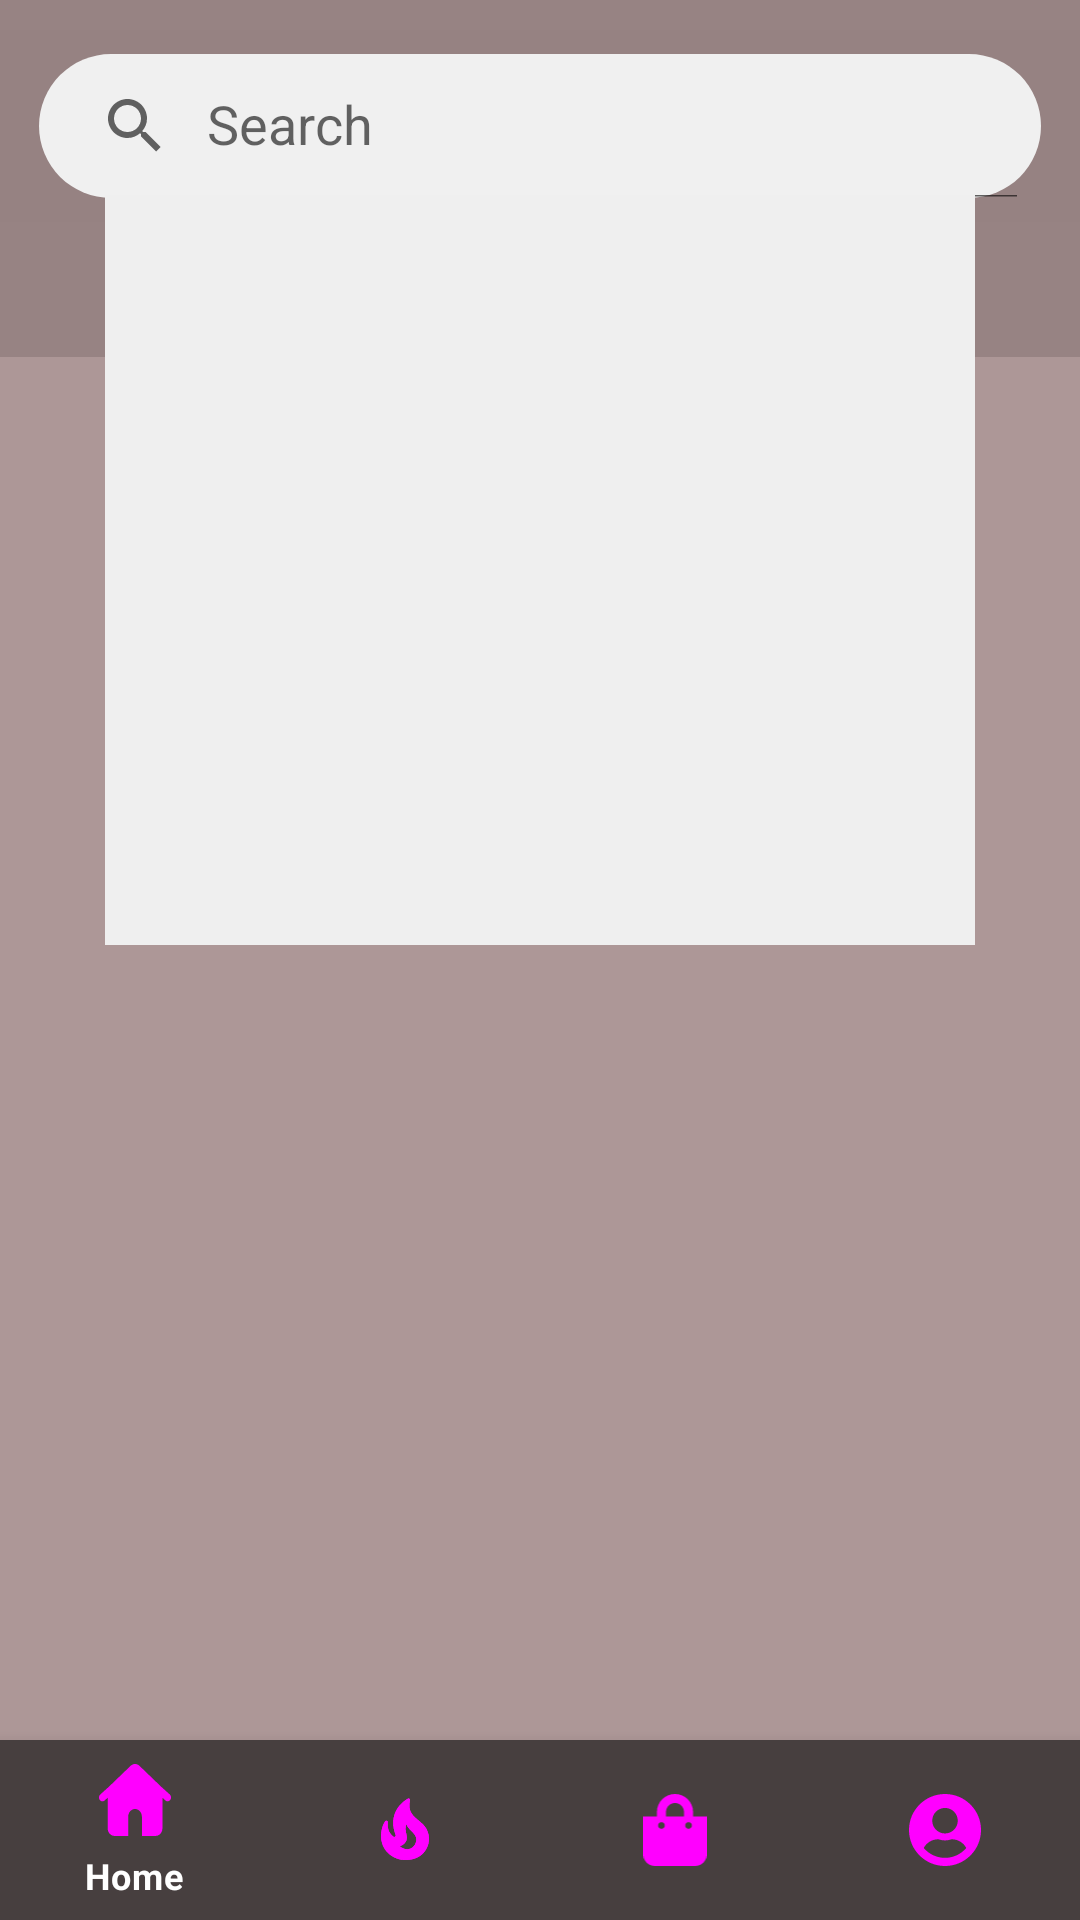

The Android layout XML behind this screen, and the referenced resources:
<!-- AndroidManifest.xml: application theme Theme.AppDev -->
<!-- res/layout/activity_main.xml -->
<?xml version="1.0" encoding="utf-8"?>
<androidx.constraintlayout.widget.ConstraintLayout xmlns:android="http://schemas.android.com/apk/res/android"
    xmlns:app="http://schemas.android.com/apk/res-auto"
    xmlns:tools="http://schemas.android.com/tools"
    android:layout_width="match_parent"
    android:layout_height="match_parent"
    android:background="#AD9797"
    tools:context=".MainActivity">


    <androidx.constraintlayout.widget.ConstraintLayout
        android:id="@+id/fragment_containerInside"
        android:layout_width="match_parent"
        android:layout_height="0dp"
        app:layout_constraintBottom_toTopOf="@+id/bottom_navigation"
        app:layout_constraintEnd_toEndOf="parent"
        app:layout_constraintHorizontal_bias="0.5"
        app:layout_constraintStart_toStartOf="parent"
        app:layout_constraintTop_toTopOf="parent" />


    <LinearLayout
        android:id="@+id/linearLayoutHeader"
        android:layout_width="match_parent"
        android:layout_height="wrap_content"
        android:background="#978383"
        android:orientation="vertical"
        android:paddingTop="10dp"
        android:paddingBottom="10dp"
        app:layout_constraintBottom_toBottomOf="parent"
        app:layout_constraintEnd_toEndOf="parent"
        app:layout_constraintHorizontal_bias="0.5"
        app:layout_constraintStart_toStartOf="parent"
        app:layout_constraintTop_toTopOf="parent"
        app:layout_constraintVertical_bias="0">

        <LinearLayout
            android:id="@+id/linearLayoutSearchBar"
            android:layout_width="match_parent"
            android:layout_height="wrap_content"
            android:background="#968282"
            android:gravity="center_vertical|end"
            android:orientation="horizontal"
            android:paddingStart="5dp"
            android:paddingEnd="5dp">

            <androidx.appcompat.widget.SearchView
                android:id="@+id/searchViewBar"
                android:layout_width="match_parent"
                android:layout_height="wrap_content"
                android:layout_marginStart="8dp"

                android:layout_marginTop="8dp"
                android:layout_marginEnd="8dp"
                android:layout_marginBottom="8dp"
                android:background="@drawable/search_background_border"
                app:iconifiedByDefault="false"
                app:queryHint="Search">

            </androidx.appcompat.widget.SearchView>

        </LinearLayout>

        <LinearLayout
            android:layout_width="match_parent"
            android:layout_height="match_parent"
            android:clipToPadding="false"
            android:gravity="center"
            android:orientation="horizontal"
            android:paddingStart="30dp"
            android:paddingEnd="30dp">

            <TextView
                android:id="@+id/textViewAll"
                android:layout_width="wrap_content"
                android:layout_height="wrap_content"
                android:background="@drawable/round_outline_border"
                android:fontFamily="sans-serif-black"
                android:gravity="center"
                android:padding="8dp"
                android:paddingStart="18dp"
                android:paddingEnd="18dp"
                android:text="All" />

            <Space
                android:layout_width="10dp"
                android:layout_height="wrap_content" />

            <TextView
                android:id="@+id/textViewShirt"
                android:layout_width="wrap_content"
                android:layout_height="wrap_content"
                android:background="@drawable/round_outline_border"
                android:fontFamily="sans-serif-black"
                android:gravity="center"
                android:padding="8dp"
                android:paddingStart="18dp"
                android:paddingEnd="18dp"
                android:text="Shirt" />

            <Space
                android:layout_width="10dp"
                android:layout_height="wrap_content" />

            <TextView
                android:id="@+id/textViewShoes"
                android:layout_width="wrap_content"
                android:layout_height="wrap_content"
                android:background="@drawable/round_outline_border"
                android:fontFamily="sans-serif-black"
                android:gravity="center"
                android:padding="8dp"
                android:paddingStart="18dp"
                android:paddingEnd="18dp"
                android:text="Shoes" />

            <Space
                android:layout_width="10dp"
                android:layout_height="wrap_content" />

            <TextView
                android:id="@+id/textViewPants"
                android:layout_width="wrap_content"
                android:layout_height="wrap_content"
                android:background="@drawable/round_outline_border"
                android:fontFamily="sans-serif-black"
                android:gravity="center"
                android:padding="8dp"
                android:paddingStart="18dp"
                android:paddingEnd="18dp"
                android:text="Pants" />

        </LinearLayout>

    </LinearLayout>

    <androidx.recyclerview.widget.RecyclerView
        android:id="@+id/recyclerViewContainer"
        android:layout_width="0dp"
        android:layout_height="250dp"
        android:layout_marginStart="35dp"
        android:layout_marginTop="65dp"
        android:layout_marginEnd="35dp"
        android:background="#EFEFEF"
        android:foregroundGravity="top"
        android:padding="5dp"
        android:paddingStart="10dp"
        android:paddingEnd="10dp"
        app:layout_constraintBottom_toBottomOf="@id/fragment_containerInside"
        app:layout_constraintEnd_toEndOf="parent"
        app:layout_constraintHorizontal_bias="0.5"
        app:layout_constraintStart_toStartOf="parent"
        app:layout_constraintTop_toTopOf="parent"
        app:layout_constraintVertical_bias="0" />

    <com.google.android.material.bottomnavigation.BottomNavigationView
        android:id="@+id/bottom_navigation"
        android:layout_width="match_parent"
        android:layout_height="60dp"
        android:background="#473F3F"
        app:itemIconTint="@drawable/home_nav_selector"
        app:itemTextColor="@color/white"
        app:labelVisibilityMode="selected"
        app:layout_constraintBottom_toBottomOf="parent"
        app:menu="@menu/bottom_navigation_bar" />


</androidx.constraintlayout.widget.ConstraintLayout>
<!-- resources referenced by this layout -->
<resources>
  <color name="white">#FFFFFFFF</color>
  <!-- drawable home_nav_selector (drawable) -->
  <?xml version="1.0" encoding="utf-8"?>
  <selector xmlns:android="http://schemas.android.com/apk/res/android">
      <item android:drawable="@drawable/__icon__home__inactive" android:state_checked="false"/>
      <item android:drawable="@drawable/__icon__home_active" android:state_checked="true"/>
  
  </selector>
  <!-- drawable search_background_border (drawable) -->
  <?xml version="1.0" encoding="utf-8"?>
  <shape xmlns:android="http://schemas.android.com/apk/res/android">
      <solid android:color="#F0F0F0"/>
      <corners android:radius="50dp"/>
  
  </shape>
  
  
  
  <style name="Theme.AppDev" parent="Theme.MaterialComponents.DayNight.NoActionBar">
          
          <item name="colorPrimary">@color/purple_500</item>
          <item name="colorPrimaryVariant">@color/purple_700</item>
          <item name="colorOnPrimary">@color/white</item>
          
          <item name="colorSecondary">@color/teal_200</item>
          <item name="colorSecondaryVariant">@color/teal_700</item>
          <item name="colorOnSecondary">@color/black</item>
          
          <item name="android:statusBarColor">?attr/colorPrimaryVariant</item>
          
          <item name="android:windowAnimationStyle">@style/CustomActivityAnimation</item>
      </style>
  <!-- drawable __icon__home__inactive (drawable) -->
  <vector xmlns:android="http://schemas.android.com/apk/res/android"
      android:width="24dp"
      android:height="24dp"
      android:viewportWidth="633"
      android:viewportHeight="563">
    <path
        android:pathData="M277.66,14.51C288.58,5.15 302.48,0 316.86,0C331.24,0 345.15,5.15 356.06,14.51L546.82,177.99L621.7,237.9C624.79,240.38 627.36,243.43 629.27,246.9C631.17,250.36 632.38,254.17 632.82,258.1C633.25,262.03 632.91,266.01 631.81,269.8C630.71,273.6 628.87,277.15 626.4,280.24C623.93,283.32 620.87,285.89 617.41,287.8C613.94,289.71 610.14,290.92 606.21,291.35C602.27,291.79 598.3,291.45 594.5,290.34C590.7,289.24 587.15,287.4 584.07,284.93L557.72,263.86V502.28C557.72,518.25 551.38,533.57 540.09,544.86C528.79,556.15 513.48,562.49 497.51,562.49H377.08V411.96C377.08,395.99 370.73,380.67 359.44,369.38C348.15,358.08 332.83,351.74 316.86,351.74C300.89,351.74 285.58,358.08 274.28,369.38C262.99,380.67 256.65,395.99 256.65,411.96V562.49H136.22C120.25,562.49 104.93,556.15 93.64,544.86C82.35,533.57 76,518.25 76,502.28V263.83L49.66,284.9C46.59,287.52 43.03,289.5 39.18,290.71C35.34,291.93 31.29,292.36 27.27,291.98C23.26,291.6 19.36,290.42 15.81,288.5C12.26,286.59 9.13,283.98 6.61,280.83C4.09,277.69 2.23,274.06 1.13,270.18C0.04,266.3 -0.27,262.24 0.24,258.24C0.74,254.24 2.05,250.38 4.07,246.89C6.09,243.4 8.8,240.36 12.02,237.93L86.9,178.02L277.66,14.51Z"
        android:fillColor="#F0F0F0"
        android:fillType="evenOdd"/>
  </vector>
  <color name="purple_500">#FF6200EE</color>
  <color name="purple_700">#FF000000</color>
  <color name="teal_200">#FF03DAC5</color>
  <color name="teal_700">#FF018786</color>
  <color name="black">#FF000000</color>
  <style name="CustomActivityAnimation" parent="@android:style/Animation.Activity">
          <item name="android:activityOpenEnterAnimation">@anim/slide_in_right</item>
          <item name="android:activityOpenExitAnimation">@anim/slide_out_left</item>
          <item name="android:activityCloseEnterAnimation">@anim/slide_in_left</item>
          <item name="android:activityCloseExitAnimation">@anim/slide_out_right</item>
      </style>
</resources>
